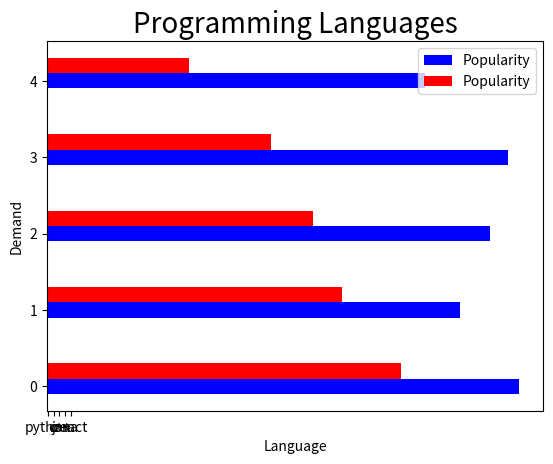

Python code for this plot:
import matplotlib.pyplot as plt
import numpy as np
 
language = ["python","c","c++","java","react"]
demand = [80,70,75,78,64]
demand2 = [60,50,45,38,24]
col = ["y","g","r","b","black"]
width = 0.2
p = np.arange(len(language))
p1 = [j+width for j in p]

plt.title("Programming Languages",fontsize=20)
plt.barh(p,demand,width,color="b",label="Popularity",)
plt.barh(p1,demand2,width,color="r",label="Popularity",)
plt.xlabel("Language")
plt.ylabel("Demand")

plt.xticks(p+width/2,language)
plt.legend()
plt.show()